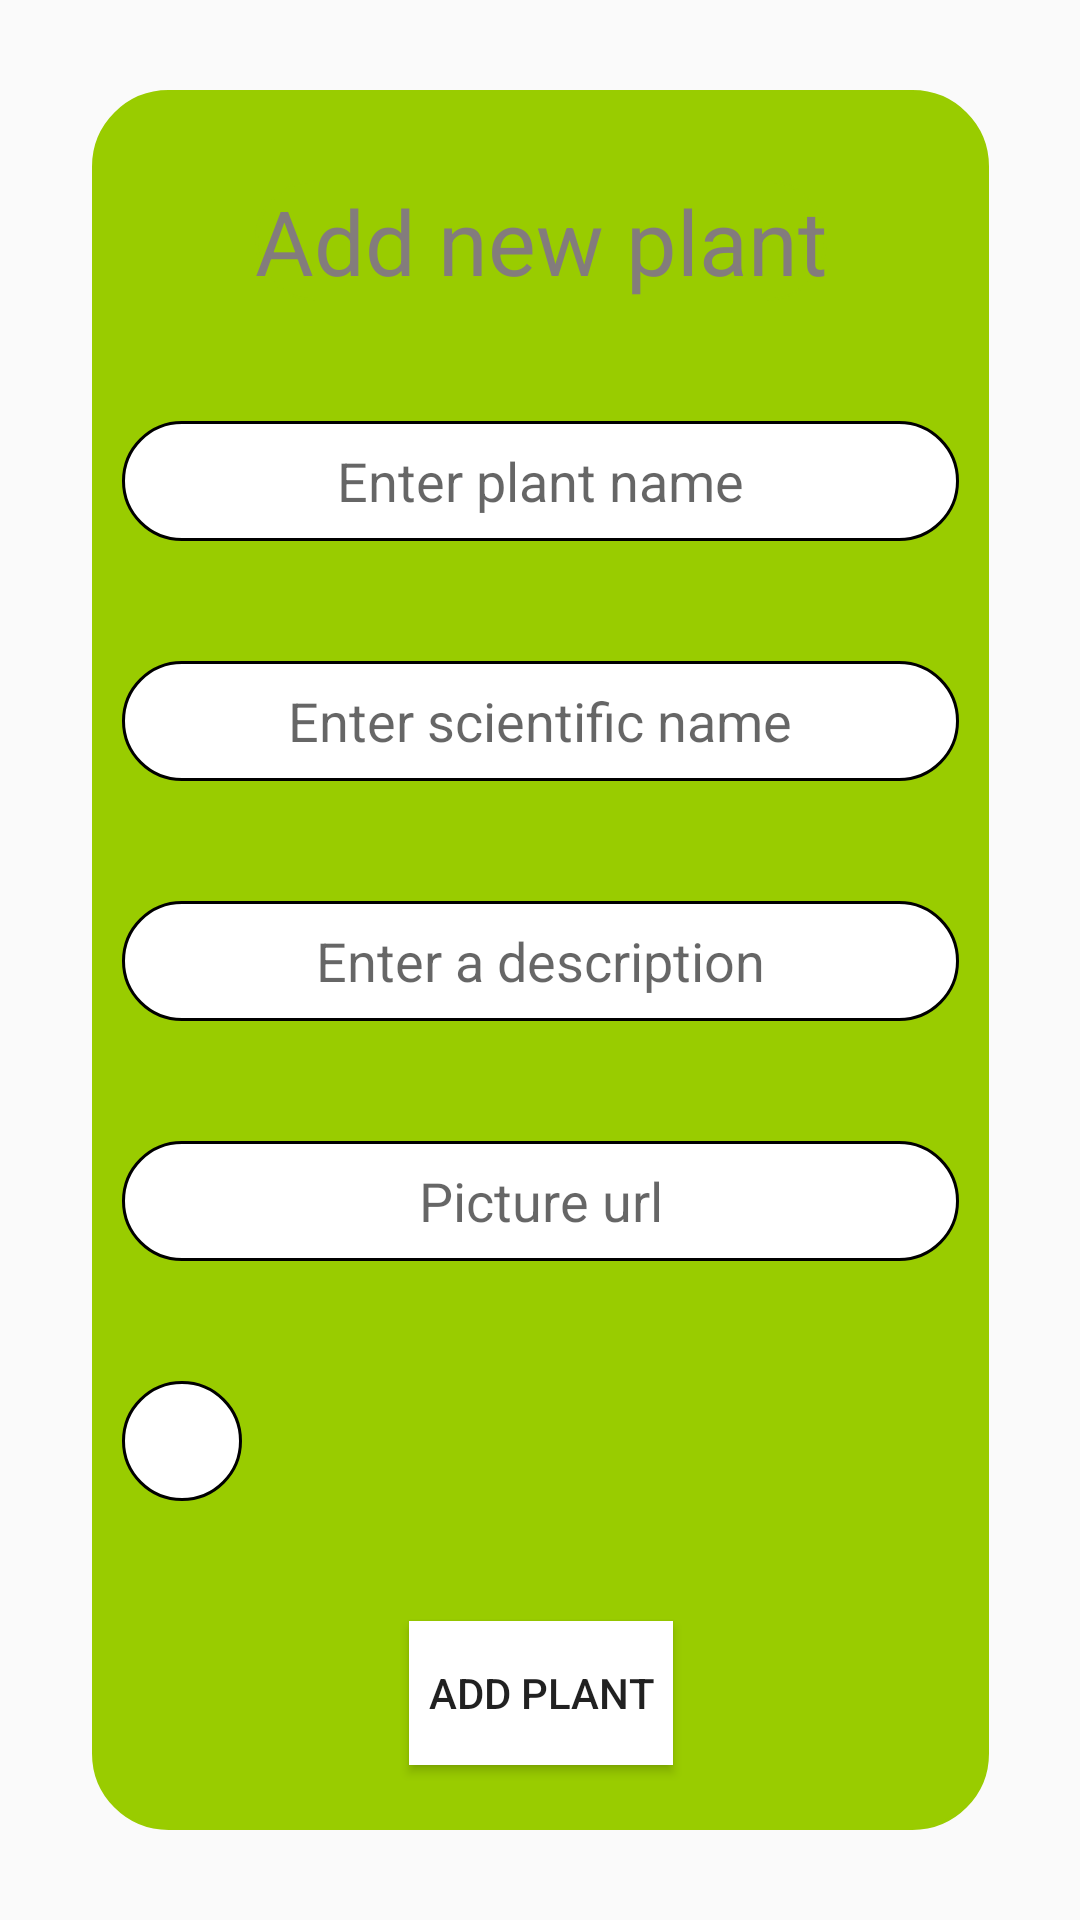

Layout XML and referenced resources for this Android screen:
<!-- AndroidManifest.xml: application theme Theme.MyFavoriteThings -->
<!-- res/layout/activity_add_plant.xml -->
<?xml version="1.0" encoding="utf-8"?>
<androidx.constraintlayout.widget.ConstraintLayout xmlns:android="http://schemas.android.com/apk/res/android"
    xmlns:app="http://schemas.android.com/apk/res-auto"
    xmlns:tools="http://schemas.android.com/tools"
    android:layout_width="match_parent"
    android:layout_height="match_parent"
    tools:context=".ui.AddPlant">


    <androidx.constraintlayout.widget.ConstraintLayout
        android:layout_width="299dp"
        android:layout_height="match_parent"
        android:layout_marginTop="30dp"

        android:layout_marginBottom="30dp"
        android:background="@drawable/rounded_rectangle"
        android:backgroundTint="@android:color/holo_green_light"
        app:layout_constraintBottom_toBottomOf="parent"
        app:layout_constraintEnd_toEndOf="parent"
        app:layout_constraintStart_toStartOf="parent"
        app:layout_constraintTop_toTopOf="parent"
        tools:ignore="MissingConstraints">

        <TextView
            android:id="@+id/textView"
            android:layout_width="wrap_content"
            android:layout_height="wrap_content"
            android:layout_marginTop="30dp"
            android:background="@drawable/rounded_rectangle"
            android:backgroundTint="@android:color/holo_green_light"
            android:text="@string/add_new_plant"
            android:textColor="#837C7C"
            android:textSize="30sp"
            app:layout_constraintEnd_toEndOf="parent"
            app:layout_constraintStart_toStartOf="parent"
            app:layout_constraintTop_toTopOf="parent" />

        <EditText
            android:id="@+id/name_input"
            android:layout_width="match_parent"
            android:layout_height="wrap_content"
            android:layout_marginStart="10dp"
            android:layout_marginTop="40dp"
            android:layout_marginEnd="10dp"
            android:background="@drawable/rounded_rectangle"
            android:ems="10"
            android:hint="@string/enter_plant_name"
            android:inputType="textPersonName"
            android:textAlignment="center"
            app:layout_constraintEnd_toEndOf="parent"
            app:layout_constraintStart_toStartOf="parent"
            app:layout_constraintTop_toBottomOf="@id/textView"
            tools:ignore="NotSibling" />

        <EditText
            android:id="@+id/scientific_name_input"
            android:layout_width="match_parent"
            android:layout_height="wrap_content"
            android:layout_marginStart="10dp"
            android:layout_marginTop="40dp"
            android:layout_marginEnd="10dp"
            android:background="@drawable/rounded_rectangle"
            android:ems="10"
            android:hint="@string/enter_scientific_name"
            android:inputType="textPersonName"
            android:textAlignment="center"
            app:layout_constraintEnd_toEndOf="parent"
            app:layout_constraintStart_toStartOf="parent"
            app:layout_constraintTop_toBottomOf="@+id/name_input" />

        <EditText
            android:id="@+id/description_input"
            android:layout_width="match_parent"
            android:layout_height="wrap_content"
            android:layout_marginStart="10dp"
            android:layout_marginTop="40dp"
            android:layout_marginEnd="10dp"
            android:background="@drawable/rounded_rectangle"
            android:ems="10"
            android:hint="@string/enter_a_description"
            android:inputType="textPersonName"
            android:textAlignment="center"
            app:layout_constraintEnd_toEndOf="parent"
            app:layout_constraintStart_toStartOf="parent"
            app:layout_constraintTop_toBottomOf="@+id/scientific_name_input" />

        <EditText
            android:id="@+id/image_input"
            android:layout_width="match_parent"
            android:layout_height="wrap_content"
            android:layout_marginStart="10dp"
            android:layout_marginTop="40dp"
            android:layout_marginEnd="10dp"
            android:background="@drawable/rounded_rectangle"
            android:ems="10"
            android:hint="@string/picture_url"
            android:inputType="textPersonName"
            android:textAlignment="center"
            app:layout_constraintEnd_toEndOf="parent"
            app:layout_constraintStart_toStartOf="parent"
            app:layout_constraintTop_toBottomOf="@+id/description_input" />

        <Button
            android:id="@+id/button"
            android:layout_width="wrap_content"
            android:layout_height="wrap_content"
            android:layout_marginTop="40dp"
            android:onClick="addNewPlant"
            android:text="@string/add_plant"
            android:background="@color/white"
            app:layout_constraintEnd_toEndOf="parent"
            app:layout_constraintStart_toStartOf="parent"
            app:layout_constraintTop_toBottomOf="@+id/region_spinner"
            tools:ignore="UsingOnClickInXml" />


        <Spinner
            android:id="@+id/region_spinner"
            android:layout_width="wrap_content"
            android:layout_height="wrap_content"
            android:layout_marginTop="40dp"
            android:background="@drawable/rounded_rectangle"
            android:textAlignment="center"
            android:textSize="30sp"
            app:layout_constraintStart_toStartOf="@+id/image_input"
            app:layout_constraintTop_toBottomOf="@+id/image_input" />

    </androidx.constraintlayout.widget.ConstraintLayout>
</androidx.constraintlayout.widget.ConstraintLayout>
<!-- resources referenced by this layout -->
<resources>
  <!-- drawable rounded_rectangle (drawable) -->
  <?xml version="1.0" encoding="utf-8"?>
  <shape xmlns:android="http://schemas.android.com/apk/res/android"
      android:shape="rectangle" >
  
      <corners
          android:radius="25dp" />
      <stroke android:width="0.9dp"
          android:color="@color/black" />
  
      <size
          android:height="40dp"
          android:width="40dp" />
  
      <solid android:color="@color/white" />
  </shape>
  <string name="add_new_plant">Add new plant</string>
  <string name="add_plant">Add plant</string>
  <string name="enter_a_description">Enter a description</string>
  <string name="enter_plant_name">Enter plant name</string>
  <string name="enter_scientific_name">Enter scientific name</string>
  <string name="picture_url">Picture url</string>
  <style name="Theme.MyFavoriteThings" parent="Theme.AppCompat.Light.DarkActionBar">
          
          <item name="colorPrimary">@color/purple_500</item>
          <item name="colorPrimaryDark">@color/purple_700</item>
          <item name="colorAccent">@color/teal_200</item>
          
      </style>
  <!-- not gathered from this repository: default colours our renderer supplied (Android Studio template values) -->
  <color name="purple_500">#FF6200EE</color>
  <color name="purple_700">#FF3700B3</color>
  <color name="teal_200">#FF03DAC5</color>
  <color name="black">#FF000000</color>
  <color name="white">#FFFFFFFF</color>
</resources>
